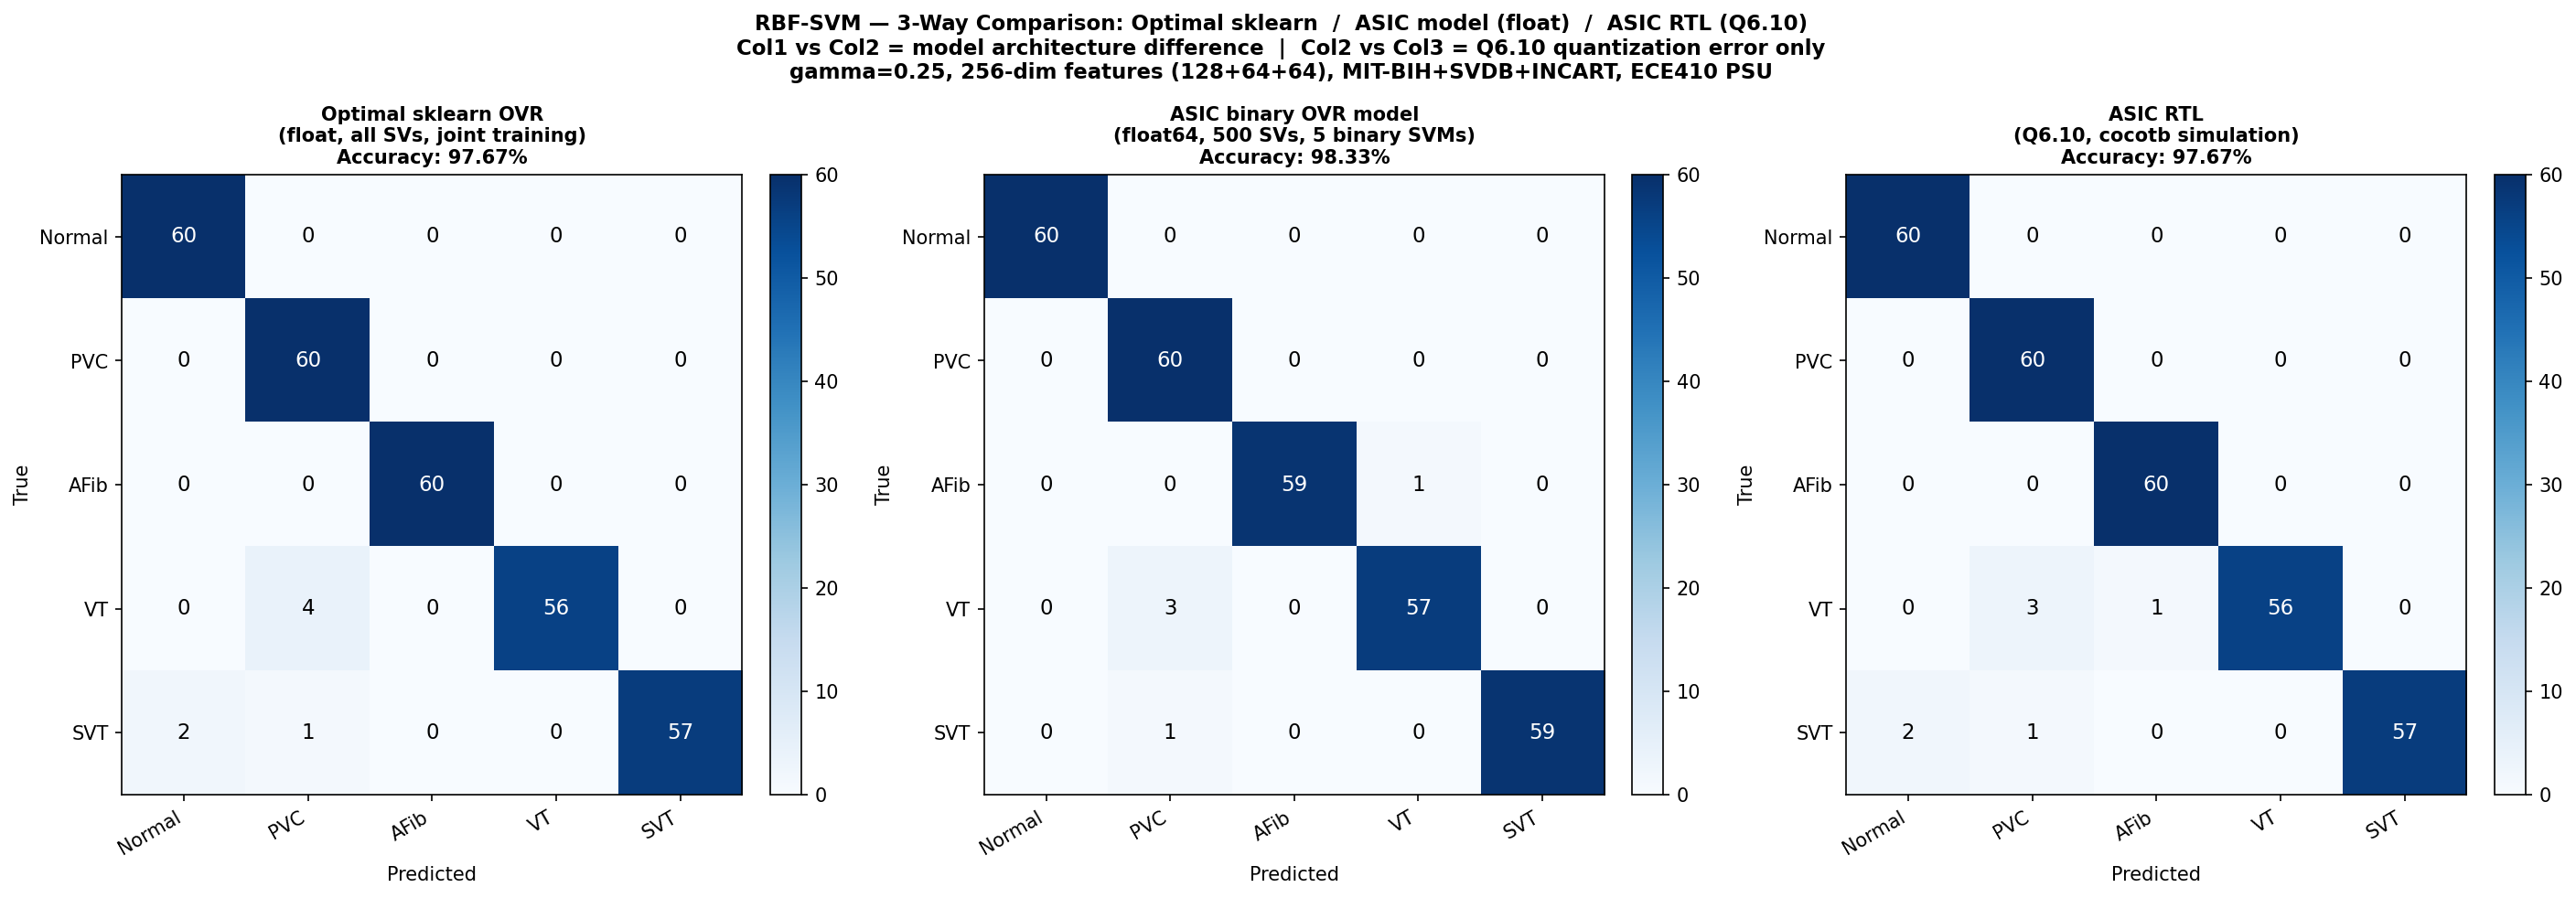

Recreate this plot in Python.
"""
confusion_3way.py — ECE410 Milestone 5
=======================================
Three-column confusion matrix:

  Col 1: Optimal sklearn OVR   (float, all SVs, joint multiclass training)
  Col 2: ASIC model — float    (5 binary OVR SVMs, top-100 SVs/class, float64)
  Col 3: ASIC model — Q6.10    (same 5 binary SVMs, cocotb RTL predictions)

Col 1 vs Col 2  →  model architecture difference
                    (joint vs. separate binary, SV count constraint)
Col 2 vs Col 3  →  Q6.10 quantization error only
                    (identical model, float vs. fixed-point)

Real data only — raises RuntimeError if wfdb / PhysioNet data unavailable.

Outputs:
  confusion_3way.png  in the same directory as this script
"""

import os, sys, math, time, warnings
import numpy as np
import matplotlib
matplotlib.use("Agg")
import matplotlib.pyplot as plt
from sklearn.svm import SVC
from sklearn.metrics import accuracy_score, confusion_matrix
from sklearn.model_selection import train_test_split

warnings.filterwarnings("ignore")

# ─────────────────────────────────────────────────────────────────────────────
# Constants
# ─────────────────────────────────────────────────────────────────────────────
FRAC_BITS        = 10
SCALE            = 1 << FRAC_BITS          # 1024
DIST_WIDTH       = 20

FEATURE_DIM      = 256
FEAT_SINGLE      = 128
FEAT_10BEAT      = 64
FEAT_100RR       = 64
NUM_CLASSES      = 5
MAX_SV_PER_CLASS = 100
CLASS_NAMES      = ["Normal", "PVC", "AFib", "VT", "SVT"]
DEFAULT_GAMMA    = 0.25
NORMAL_RR        = 308

SCRIPT_DIR = os.path.dirname(os.path.abspath(__file__))

# ─────────────────────────────────────────────────────────────────────────────
# Feature extraction (256-dim multi-scale)
# ─────────────────────────────────────────────────────────────────────────────
HALF_SINGLE = FEAT_SINGLE // 2
HALF_10BEAT = FEAT_10BEAT // 2
N_BEATS_10  = 10
N_BEATS_100 = 100
_BEAT_SYMS  = set("NLReEjJAaSVF/fQ")

def extract_multiscale(sig, all_beat_samples, beat_idx):
    s = int(all_beat_samples[beat_idx]); n = len(sig)
    if s < HALF_SINGLE or s + HALF_SINGLE > n:
        return None
    seg1 = sig[s - HALF_SINGLE : s + HALF_SINGLE].copy()
    pk1  = np.max(np.abs(seg1))
    if pk1 < 1e-6: return None
    seg1 = (seg1 / pk1).astype(np.float32)

    half10 = N_BEATS_10 // 2
    i0 = max(0, beat_idx - half10); i1 = min(len(all_beat_samples), beat_idx + half10)
    segs2 = []
    for bi in range(i0, i1):
        bs = int(all_beat_samples[bi])
        if bs >= HALF_10BEAT and bs + HALF_10BEAT <= n:
            seg = sig[bs - HALF_10BEAT : bs + HALF_10BEAT].astype(np.float32)
            pk2 = np.max(np.abs(seg))
            if pk2 > 1e-6: segs2.append(seg / pk2)
    if not segs2: return None
    seg2 = np.mean(segs2, axis=0).astype(np.float32)

    j0 = max(0, beat_idx - N_BEATS_100)
    rr_raw = np.diff(all_beat_samples[j0 : beat_idx + 1]).astype(np.float32)
    if len(rr_raw) < 2: return None
    rr_norm = np.clip(rr_raw / NORMAL_RR, 0.0, 2.0)
    seg3 = np.interp(np.linspace(0, 1, FEAT_100RR),
                     np.linspace(0, 1, len(rr_norm)), rr_norm).astype(np.float32)
    return np.concatenate([seg1, seg2, seg3])

def load_mitbih_beats(max_per_class=300):
    try:
        import wfdb
    except ImportError:
        raise RuntimeError("wfdb not installed. Run: pip install wfdb")
    BMAP = {"N": 0, "L": 0, "R": 0, "e": 0, "j": 0,
            "V": 1, "E": 1,
            "F": 3,
            "A": 4, "a": 4, "J": 4, "S": 4,
            "/": 4, "f": 4, "Q": 4}
    sources = [
        (['100','101','102','103','104','105','106','107','108','109',
          '111','112','113','114','115','116','117','118','119','121',
          '122','123','124','200','201','202','203','205','207','208',
          '209','210','212','213','214','215','217','219','220','221',
          '222','223','228','230','231','232','233','234'], 'mitdb'),
        ([f'e{i:04d}' for i in range(1, 79)], 'svdb'),
        ([f'I{i:02d}' for i in range(1, 76)], 'incartdb'),
    ]
    beats = {i: [] for i in range(NUM_CLASSES)}
    for rec_list, pn_dir in sources:
        if all(len(v) >= max_per_class for v in beats.values()):
            break
        for rec in rec_list:
            if all(len(v) >= max_per_class for v in beats.values()):
                break
            try:
                r   = wfdb.rdrecord(rec, pn_dir=pn_dir)
                ann = wfdb.rdann(rec, 'atr', pn_dir=pn_dir)
            except Exception:
                continue
            sig = r.p_signal[:, 0].astype(np.float32)
            beat_samp_list, beat_sym_list = [], []
            for s, sym in zip(ann.sample, ann.symbol):
                if sym in _BEAT_SYMS:
                    beat_samp_list.append(s); beat_sym_list.append(sym)
            if len(beat_samp_list) < 3: continue
            all_beat_samples = np.array(beat_samp_list, dtype=np.int32)
            afib_regions = []
            if hasattr(ann, 'aux_note'):
                in_afib = False; afib_start = None
                for s, sym, aux in zip(ann.sample, ann.symbol, ann.aux_note):
                    if sym == '+' and aux:
                        if '(AFIB' in aux: in_afib = True; afib_start = s
                        elif in_afib and '(' in aux:
                            afib_regions.append((afib_start, s)); in_afib = False
                if in_afib and afib_start is not None:
                    afib_regions.append((afib_start, len(sig)))
            for beat_idx, (s_idx, sym) in enumerate(
                    zip(all_beat_samples.tolist(), beat_sym_list)):
                in_afib_flag = any(a0 <= s_idx <= a1 for a0, a1 in afib_regions)
                if in_afib_flag and sym in ('N','L','R','e','j','V','A','a','J','S'):
                    cls = 2
                elif sym in BMAP:
                    cls = BMAP[sym]
                else:
                    continue
                if len(beats[cls]) >= max_per_class: continue
                feat = extract_multiscale(sig, all_beat_samples, beat_idx)
                if feat is not None: beats[cls].append(feat)
    return beats

def build_dataset(n_per_class=300):
    print("\n=== Loading ECG databases: MIT-BIH + SVDB + INCART (real data only) ===")
    real = load_mitbih_beats(max_per_class=n_per_class)
    X, y = [], []
    for cls in range(NUM_CLASSES):
        for b in real.get(cls, []):
            X.append(b); y.append(cls)
    if not X:
        raise RuntimeError("No real MIT-BIH beats found — install wfdb and check network.")
    for cls in range(NUM_CLASSES):
        print(f"  Class {cls} ({CLASS_NAMES[cls]:7s}): {len(real.get(cls,[]))} real beats")
    return np.array(X, np.float32), np.array(y, np.int32)

# ─────────────────────────────────────────────────────────────────────────────
# Train 5 binary OVR SVMs — same model as ASIC
# ─────────────────────────────────────────────────────────────────────────────
def train_binary_ovr(X_tr, y_tr):
    """5 binary SVMs (class c vs. rest), top-100 SVs/class by |alpha|."""
    sv_vecs, sv_alphas, biases, sv_counts = [], [], [], []
    for c in range(NUM_CLASSES):
        y_bin = np.where(y_tr == c, 1, -1)
        svm_c = SVC(kernel="rbf", gamma=DEFAULT_GAMMA, C=1.0, random_state=42)
        svm_c.fit(X_tr, y_bin)
        alphas = svm_c.dual_coef_[0]
        svs    = svm_c.support_vectors_
        n      = min(len(alphas), MAX_SV_PER_CLASS)
        idx    = (np.argsort(-np.abs(alphas))[:MAX_SV_PER_CLASS]
                  if len(alphas) > MAX_SV_PER_CLASS else np.arange(len(alphas)))
        sv_vecs.append(svs[idx])
        sv_alphas.append(alphas[idx])
        biases.append(svm_c.intercept_[0])
        sv_counts.append(n)
        print(f"  Class {c} ({CLASS_NAMES[c]:7s}): {len(alphas):3d} total SVs → "
              f"top {n} selected  bias={svm_c.intercept_[0]:+.4f}")
    return sv_vecs, sv_alphas, np.array(biases), np.array(sv_counts)

# ─────────────────────────────────────────────────────────────────────────────
# Float OVR inference with the binary-SVM model
# ─────────────────────────────────────────────────────────────────────────────
def ovr_predict_float(X_te, sv_vecs, sv_alphas, biases, gamma=DEFAULT_GAMMA):
    """Float64 RBF kernel OVR: score_c = sum_j alpha_j * K(x, sv_j) + bias_c."""
    n_test  = len(X_te)
    scores  = np.zeros((n_test, NUM_CLASSES), dtype=np.float64)
    for c in range(NUM_CLASSES):
        sv  = sv_vecs[c]                          # (n_sv, 256)
        alp = sv_alphas[c]                        # (n_sv,)
        # ||x - sv||^2 for each (test, sv) pair
        sq_norms_x  = np.sum(X_te**2, axis=1, keepdims=True)   # (N, 1)
        sq_norms_sv = np.sum(sv**2,   axis=1, keepdims=True).T  # (1, M)
        dot         = X_te @ sv.T                               # (N, M)
        dist2       = sq_norms_x - 2 * dot + sq_norms_sv       # (N, M)
        K           = np.exp(-gamma * dist2)                    # (N, M)
        scores[:, c] = K @ alp + biases[c]
    return np.argmax(scores, axis=1)

# ─────────────────────────────────────────────────────────────────────────────
# Load ASIC RTL predictions
# ─────────────────────────────────────────────────────────────────────────────
def load_asic_preds(n_expected):
    csv_path = os.path.join(SCRIPT_DIR, "asic_preds.csv")
    if not os.path.exists(csv_path):
        raise FileNotFoundError(f"ASIC predictions not found: {csv_path}\n"
                                "Run cocotb simulation first.")
    data = np.loadtxt(csv_path, delimiter=",", dtype=int).flatten()
    if len(data) < n_expected:
        raise ValueError(f"asic_preds.csv has {len(data)} predictions, expected {n_expected}")
    print(f"  Loaded {len(data)} ASIC predictions from {csv_path}")
    return data[:n_expected]

# ─────────────────────────────────────────────────────────────────────────────
# Plot
# ─────────────────────────────────────────────────────────────────────────────
def plot_cm(ax, cm, title, acc, fig):
    im = ax.imshow(cm, interpolation="nearest", cmap="Blues")
    fig.colorbar(im, ax=ax, fraction=0.046, pad=0.04)
    ax.set(xticks=range(NUM_CLASSES), yticks=range(NUM_CLASSES),
           xticklabels=CLASS_NAMES, yticklabels=CLASS_NAMES,
           xlabel="Predicted", ylabel="True")
    ax.set_title(f"{title}\nAccuracy: {acc:.2%}", fontsize=10, fontweight="bold")
    thresh = cm.max() / 2.0
    for i in range(NUM_CLASSES):
        for j in range(NUM_CLASSES):
            ax.text(j, i, str(cm[i, j]), ha="center", va="center", fontsize=11,
                    color="white" if cm[i, j] > thresh else "black")
    plt.setp(ax.get_xticklabels(), rotation=30, ha="right")

# ─────────────────────────────────────────────────────────────────────────────
# Main
# ─────────────────────────────────────────────────────────────────────────────
def main():
    # Dataset
    X, y = build_dataset(n_per_class=300)
    X_tr, X_te, y_tr, y_te = train_test_split(
        X, y, test_size=0.2, stratify=y, random_state=42)
    N_eval = len(X_te)
    print(f"\n  Train: {len(X_tr)}  Test: {N_eval}")

    # Col 1 — Optimal sklearn OVR (joint, float, all SVs)
    print(f"\n=== Col 1: Optimal sklearn OVR (joint, float, all SVs) ===")
    clf_opt = SVC(kernel="rbf", gamma=DEFAULT_GAMMA, C=1.0,
                  decision_function_shape="ovr", random_state=42)
    clf_opt.fit(X_tr, y_tr)
    y_pred_opt = clf_opt.predict(X_te)
    acc_opt    = accuracy_score(y_te, y_pred_opt)
    print(f"  SVs: {clf_opt.n_support_}  total={clf_opt.n_support_.sum()}  "
          f"accuracy={acc_opt:.4f}")

    # Train binary OVR model (same as ASIC)
    print(f"\n=== Training 5 binary OVR SVMs (ASIC model, <=100 SVs/class) ===")
    sv_vecs, sv_alphas, biases, sv_counts = train_binary_ovr(X_tr, y_tr)
    print(f"  SV counts: {sv_counts}  total: {sv_counts.sum()}")

    # Col 2 — Same binary OVR model, float64
    print(f"\n=== Col 2: ASIC binary OVR model, float64 reference ===")
    y_pred_float = ovr_predict_float(X_te, sv_vecs, sv_alphas, biases)
    acc_float    = accuracy_score(y_te, y_pred_float)
    print(f"  Accuracy={acc_float:.4f}")

    # Col 3 — ASIC RTL predictions (Q6.10, cocotb)
    print(f"\n=== Col 3: ASIC RTL predictions (Q6.10, cocotb simulation) ===")
    y_pred_asic = load_asic_preds(N_eval)
    acc_asic    = accuracy_score(y_te, y_pred_asic)
    print(f"  Accuracy={acc_asic:.4f}")

    # Confusion matrices
    cm_opt   = confusion_matrix(y_te, y_pred_opt,   labels=list(range(NUM_CLASSES)))
    cm_float = confusion_matrix(y_te, y_pred_float, labels=list(range(NUM_CLASSES)))
    cm_asic  = confusion_matrix(y_te, y_pred_asic,  labels=list(range(NUM_CLASSES)))

    # Differences
    diff_model = int(np.sum(y_pred_opt != y_pred_float))
    diff_quant = int(np.sum(y_pred_float != y_pred_asic))
    print(f"\n=== Comparison ===")
    print(f"  Col1 vs Col2 (model architecture): {diff_model} samples differ")
    print(f"  Col2 vs Col3 (Q6.10 quantization): {diff_quant} samples differ")

    if diff_quant > 0:
        idx = np.where(y_pred_float != y_pred_asic)[0]
        for i in idx:
            print(f"    Sample {i}: true={CLASS_NAMES[y_te[i]]}  "
                  f"float={CLASS_NAMES[y_pred_float[i]]}  "
                  f"Q6.10={CLASS_NAMES[y_pred_asic[i]]}")
    else:
        print("  No quantization-induced prediction changes — zero Q6.10 gap.")

    # Plot
    fig, axes = plt.subplots(1, 3, figsize=(19, 6))
    plot_cm(axes[0], cm_opt,
            "Optimal sklearn OVR\n(float, all SVs, joint training)", acc_opt, fig)
    plot_cm(axes[1], cm_float,
            f"ASIC binary OVR model\n(float64, {sv_counts.sum()} SVs, 5 binary SVMs)",
            acc_float, fig)
    plot_cm(axes[2], cm_asic,
            "ASIC RTL\n(Q6.10, cocotb simulation)", acc_asic, fig)

    fig.suptitle(
        "RBF-SVM — 3-Way Comparison: Optimal sklearn  /  ASIC model (float)  /  ASIC RTL (Q6.10)\n"
        "Col1 vs Col2 = model architecture difference  |  "
        "Col2 vs Col3 = Q6.10 quantization error only\n"
        "gamma=0.25, 256-dim features (128+64+64), MIT-BIH+SVDB+INCART, ECE410 PSU",
        fontsize=11, fontweight="bold", y=1.03)
    plt.tight_layout()

    out_path = os.path.join(SCRIPT_DIR, "confusion_3way.png")
    plt.savefig(out_path, dpi=150, bbox_inches="tight")
    plt.close()
    print(f"\n  Saved -> {out_path}")

if __name__ == "__main__":
    main()
